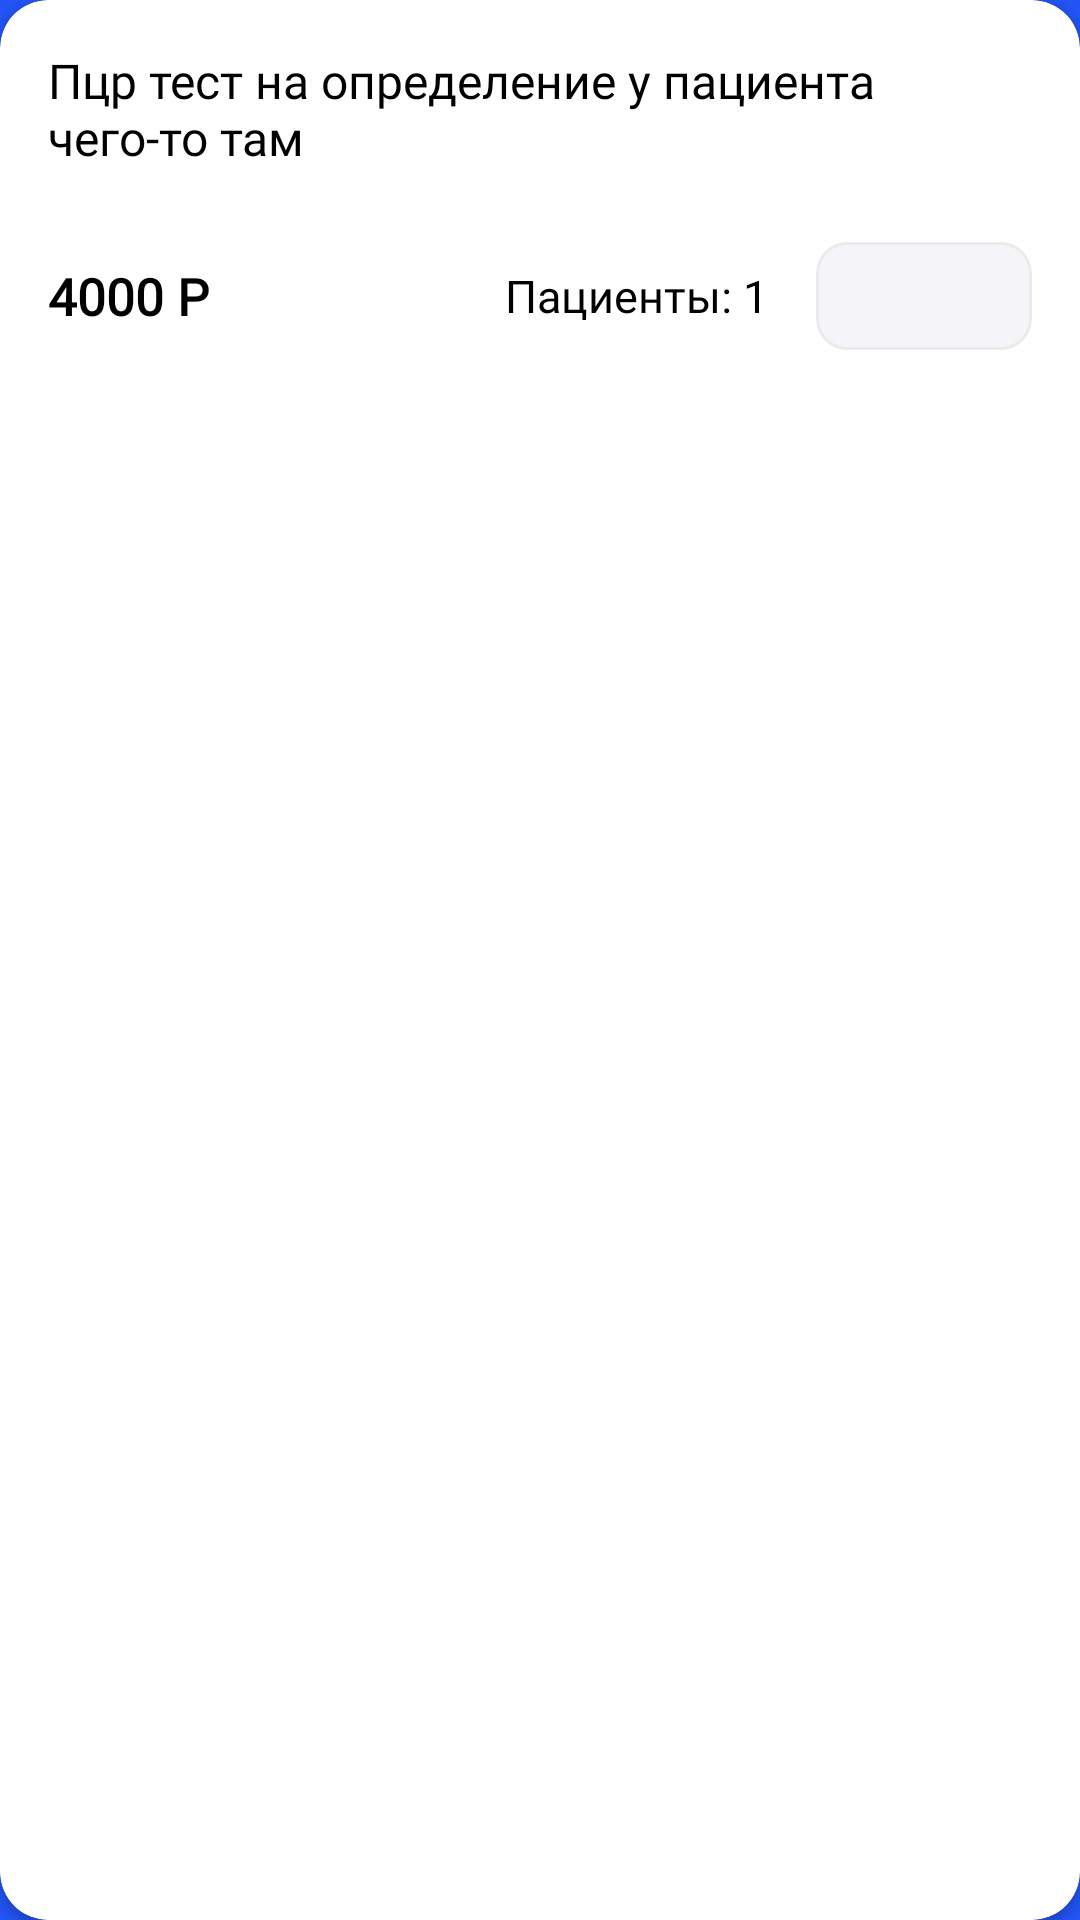

Write the Android layout XML for this screen, with the resource values it uses.
<!-- AndroidManifest.xml: application theme Theme.LuxuryService -->
<!-- res/layout/cart_item.xml -->
<?xml version="1.0" encoding="utf-8"?>
<androidx.cardview.widget.CardView xmlns:android="http://schemas.android.com/apk/res/android"
    android:layout_width="match_parent"
    android:layout_height="wrap_content"
    xmlns:app="http://schemas.android.com/apk/res-auto"
    android:layout_marginHorizontal="20dp"
    android:layout_marginVertical="8dp"
    android:background="@color/white"
    app:cardCornerRadius="16dp">

    <LinearLayout
        android:layout_width="match_parent"
        android:layout_height="wrap_content"
        android:padding="16dp"
        android:orientation="vertical">

            <TextView
                android:id="@+id/title"
                android:layout_width="wrap_content"
                android:layout_height="wrap_content"
                android:text="Пцр тест на определение у пациента чего-то там"
                android:fontFamily="@font/sf_pro_display_medium"
                android:textColor="@color/black"
                android:textSize="16dp"
                android:textFontWeight="500"
                android:layout_weight="1"
                android:layout_marginBottom="24dp"/>

        <LinearLayout
            android:layout_width="match_parent"
            android:layout_height="wrap_content"
            android:gravity="center"
            android:layout_margin="0dp"
            android:padding="0dp">

            <TextView
                android:id="@+id/price"
                android:layout_width="wrap_content"
                android:layout_height="wrap_content"
                android:text="4000 Р"
                android:fontFamily="@font/sf_pro_display_medium"
                android:textFontWeight="700"
                android:textColor="@color/black"
                android:textSize="17dp"
                android:layout_weight="1"/>

            <TextView
                android:id="@+id/amount"
                android:layout_width="wrap_content"
                android:layout_height="wrap_content"
                android:text="Пациенты: 1"
                android:fontFamily="@font/sf_pro_display_regular"
                android:textFontWeight="400"
                android:textColor="@color/black"
                android:textSize="15dp"
                android:layout_marginHorizontal="16dp"/>

            <LinearLayout
                android:layout_width="wrap_content"
                android:layout_height="wrap_content"
                android:layout_alignParentEnd="true"
                android:layout_alignParentBottom="true"
                android:orientation="horizontal"
                android:background="@drawable/text_input_bg"
                android:padding="0dp">

                <androidx.appcompat.widget.AppCompatButton
                    android:id="@+id/minusButton"
                    android:layout_width="32dp"
                    android:layout_height="32dp"
                    android:background="@null"
                    android:foreground="@drawable/minus"
                    android:layout_gravity="center"
                    android:layout_margin="2dp"/>

                <androidx.appcompat.widget.AppCompatButton
                    android:id="@+id/plusButton"
                    android:layout_width="32dp"
                    android:layout_height="32dp"
                    android:layout_gravity="center"
                    android:background="@null"
                    android:padding="10dp"
                    android:foreground="@drawable/plus"
                    android:layout_margin="2dp"/>

            </LinearLayout>

        </LinearLayout>

    </LinearLayout>

</androidx.cardview.widget.CardView>
<!-- resources referenced by this layout -->
<resources>
  <color name="black">#FF000000</color>
  <color name="white">#FFFFFFFF</color>
  <!-- drawable text_input_bg (drawable) -->
  <?xml version="1.0" encoding="utf-8"?>
  <shape xmlns:android="http://schemas.android.com/apk/res/android">
      <solid
          android:color="#F5F5F9"/>
      <stroke
          android:color="#EBEBEB"
          android:width="1dp"/>
      <corners
          android:radius="10dp"/>
      <padding
          android:left="14dp"
          android:right="14dp"
          android:top="14dp"
          android:bottom="14dp"/>
  </shape>
  <style name="Theme.LuxuryService" parent="Theme.MaterialComponents.DayNight.NoActionBar">
          
          <item name="android:windowBackground">?attr/colorPrimaryVariant</item>
          <item name="colorPrimary">@color/main_blue</item>
          <item name="colorPrimaryVariant">@color/main_blue</item>
          <item name="colorOnPrimary">@color/white</item>
          
          <item name="colorSecondary">@color/teal_200</item>
          <item name="colorSecondaryVariant">@color/teal_700</item>
          <item name="colorOnSecondary">@color/black</item>
          
          <item name="android:statusBarColor">@color/white</item>
          <item name="fontFamily">@font/lato</item>
          
      </style>
  <color name="main_blue">#2254F5</color>
  <color name="teal_200">#FF03DAC5</color>
  <color name="teal_700">#FF018786</color>
</resources>
